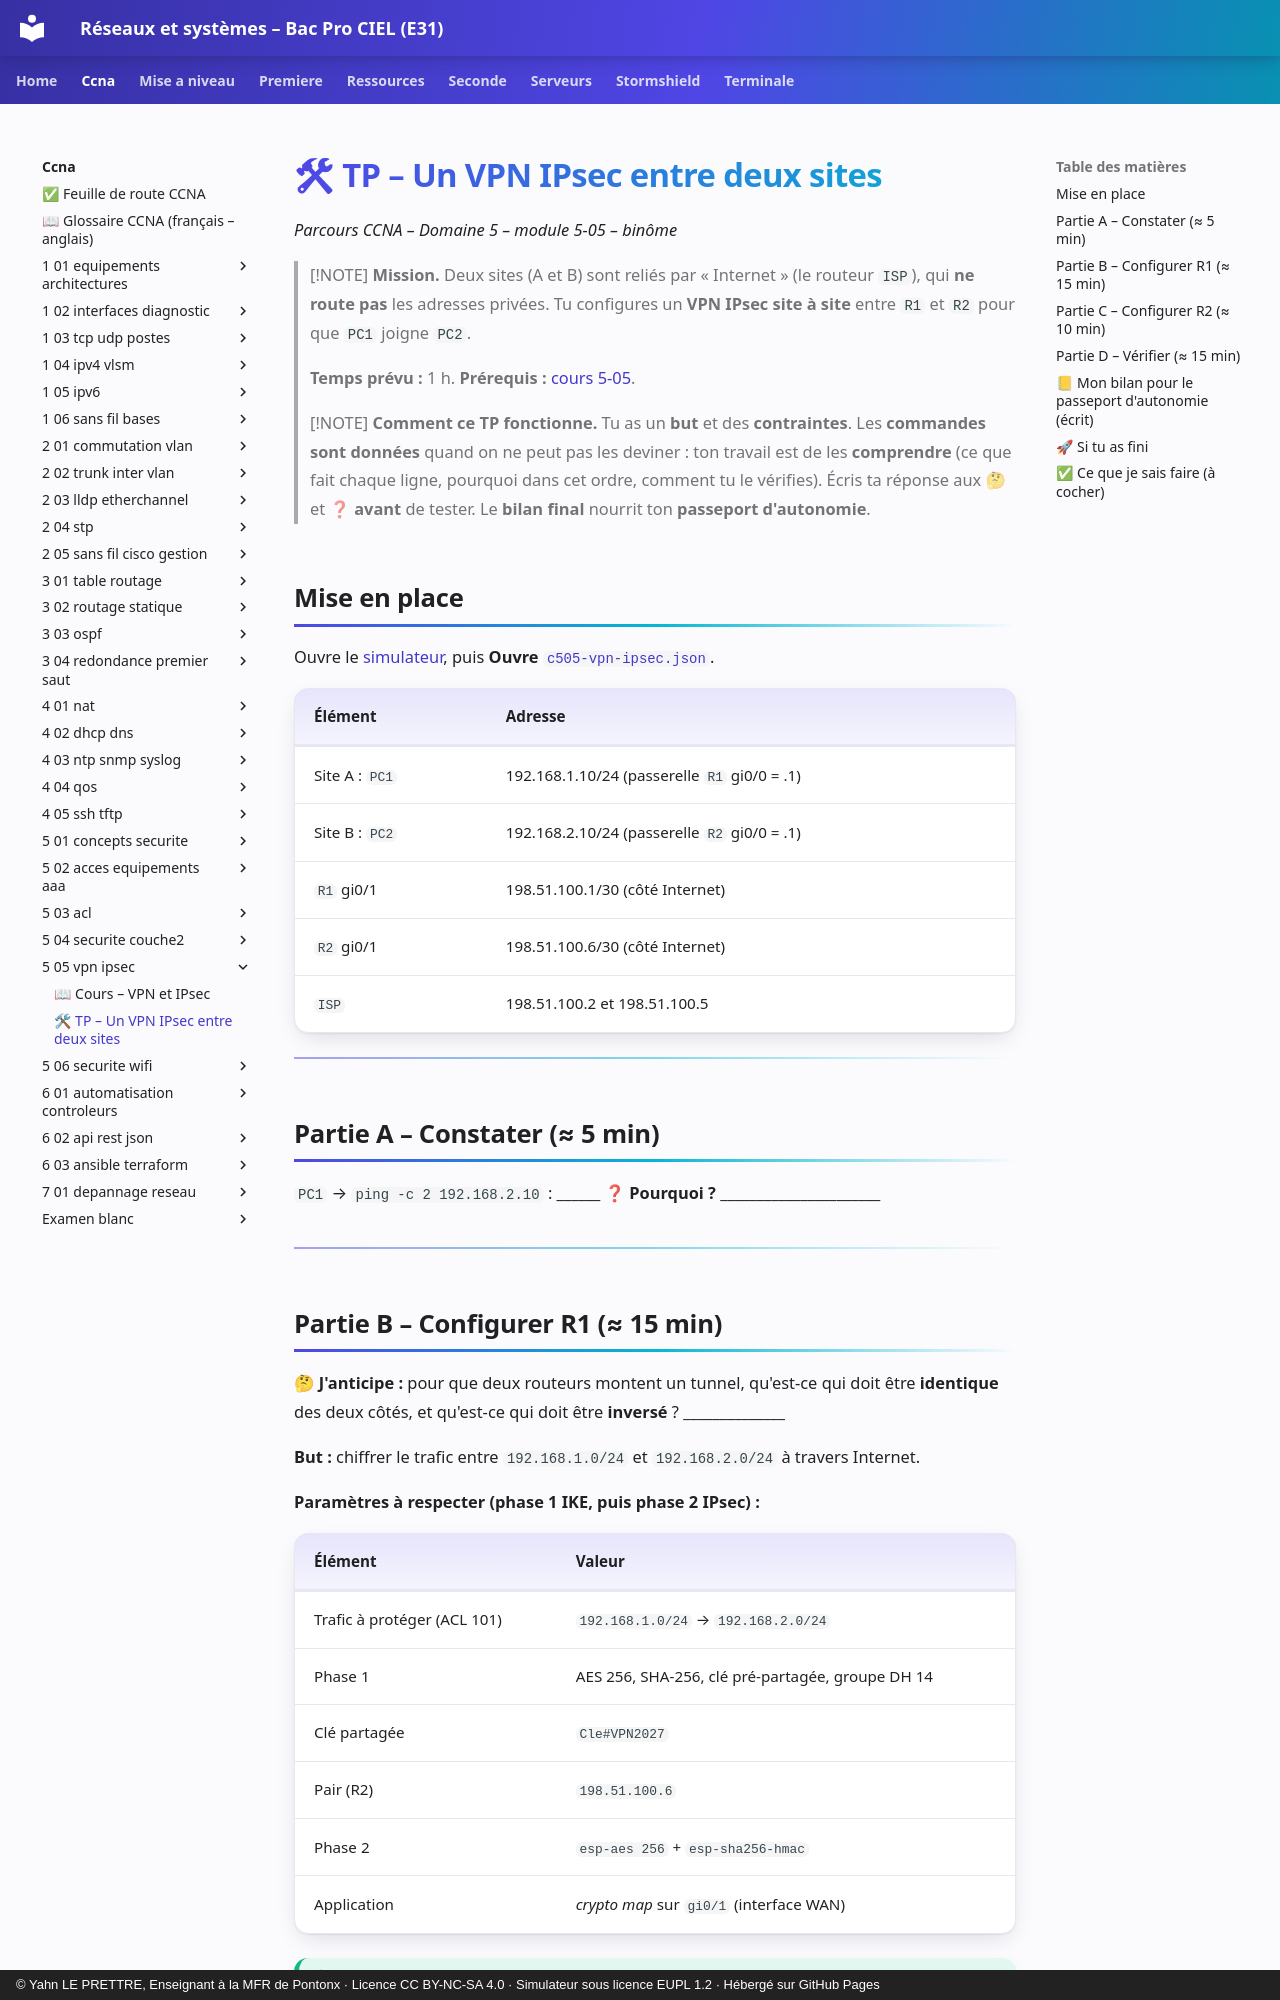

repository: YahnLP/bacprociel-reseau-systeme · page: ccna/5-05-vpn-ipsec/02-tp/index.html · generator: mkdocs · copyright: © Yahn LE PRETTRE, Enseignant à la MFR de Pontonx · Licence CC BY-NC-SA 4.0 · Simulateur sous licence EUPL 1.2 · Hébergé sur GitHub Pages

# 🛠 TP – Un VPN IPsec entre deux sites

*Parcours CCNA – Domaine 5 – module 5-05 – binôme*

> [!NOTE]
> **Mission.** Deux sites (A et B) sont reliés par « Internet » (le routeur `ISP`), qui **ne route pas** les adresses privées. Tu configures un **VPN IPsec site à site** entre `R1` et `R2` pour que `PC1` joigne `PC2`.
>
> **Temps prévu :** 1 h. **Prérequis :** [cours 5-05](01-cours.md).

> [!NOTE]
> **Comment ce TP fonctionne.** Tu as un **but** et des **contraintes**. Les **commandes sont données** quand on ne peut pas les deviner : ton travail est de les **comprendre** (ce que fait chaque ligne, pourquoi dans cet ordre, comment tu le vérifies). Écris ta réponse aux 🤔 et ❓ **avant** de tester. Le **bilan final** nourrit ton **passeport d'autonomie**.

## Mise en place

Ouvre le [simulateur](../../simulateur/simulateur-reseau.html), puis **Ouvre** [`c505-vpn-ipsec.json`](tp/c505-vpn-ipsec.json).

| Élément | Adresse |
|---|---|
| Site A : `PC1` | 192.168.1.10/24 (passerelle `R1` gi0/0 = .1) |
| Site B : `PC2` | 192.168.2.10/24 (passerelle `R2` gi0/0 = .1) |
| `R1` gi0/1 | 198.51.100.1/30 (côté Internet) |
| `R2` gi0/1 | 198.51.100.6/30 (côté Internet) |
| `ISP` | 198.51.100.2 et 198.51.100.5 |

---

## Partie A – Constater (≈ 5 min)

`PC1` → `ping -c 2 192.168.2.10` : ______ ❓ **Pourquoi ?** ______________________

---
